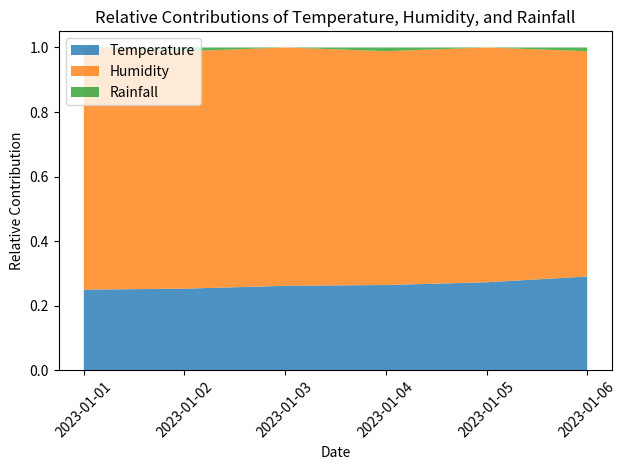

Write the Python code that produced this figure.
import matplotlib.pyplot as plt
import numpy as np
import pandas as pd


data = {
    "Time": ["2023-01-01", "2023-01-02", "2023-01-03", "2023-01-04", "2023-01-05", "2023-01-06"],
    "Temperature": [20, 21, 22, 23, 24, 25],
    "Humidity": [60, 61, 62, 63, 64, 60],
    "Rainfall": [0, 1, 0, 1, 0, 1]
}

df = pd.DataFrame(data)
df["Time"] = pd.to_datetime(df["Time"])

stack_data = df[["Temperature", "Humidity", "Rainfall"]]
normalized = stack_data.div(stack_data.sum(axis=1), axis=0)


plt.stackplot(df["Time"], 
              normalized["Temperature"], 
              normalized["Humidity"], 
              normalized["Rainfall"], 
              labels=["Temperature", "Humidity", "Rainfall"],
              alpha=0.8)

plt.legend(loc='upper left')
plt.title("Relative Contributions of Temperature, Humidity, and Rainfall")
plt.xlabel("Date")
plt.ylabel("Relative Contribution")
plt.xticks(rotation=45)
plt.tight_layout()
plt.show()
